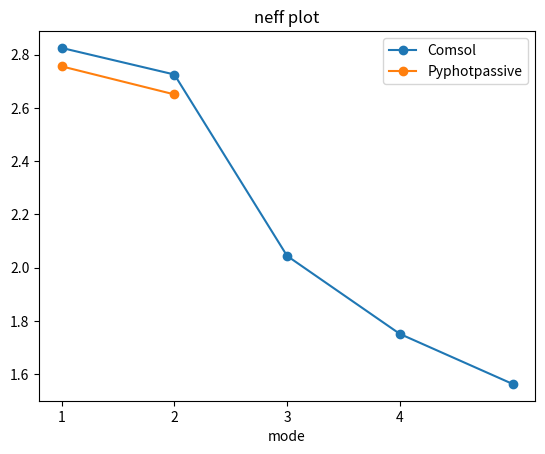
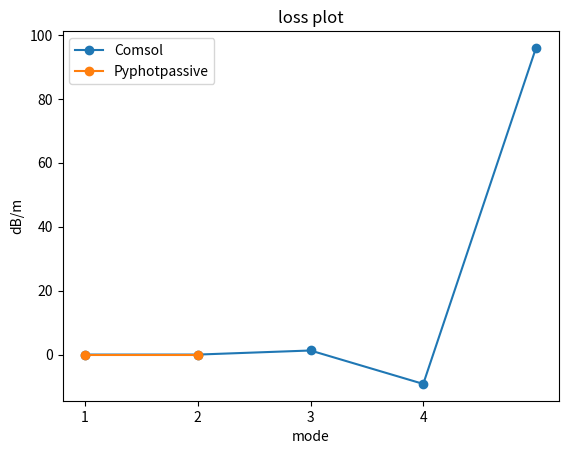

Generate these figures, in order, with matplotlib:
import numpy as np
import matplotlib.pyplot as plt
neff = [2.8249367292552665+3.55572992979015E-12j, 2.725079730355833+5.0539625854543014E-11j, 2.043847532170219+3.6240008997592956E-8j,
1.7508952067195827-2.6071582039007206E-7j, 1.5630548490739649+2.7244086473295554E-6j]
neff_pyphotpassive= [2.75575402-7.05413071e-16j, 2.65038983+8.79871794e-15j]

imag = np.imag(neff)
real = np.real(neff)
imag_pyphotpassive = np.imag(neff_pyphotpassive)
real_pyphotpassive = np.real(neff_pyphotpassive)

filepath = "E:\\campus\\高速长距光纤传输系统软件设计平台\\中期\\曲线图"
l1, = plt.plot(np.linspace(1, len(real), len(real)), real, label='Line',
         marker="o")
l2, = plt.plot(np.linspace(1, len(real_pyphotpassive), len(real_pyphotpassive)), real_pyphotpassive, label='Line',
         marker="o")
plt.legend([l1, l2], ["Comsol", "Pyphotpassive"])

plt.title('neff plot')
plt.xticks(np.arange(1, len(real), 1))
plt.xlabel('mode')
plt.savefig(fname='%s\\%s.png' % (filepath, 'neff_plot'))
plt.close()

loss, loss_pyphotpassive = np.empty_like(imag), np.empty_like(imag_pyphotpassive)
for i in range(len(imag)):
    print(i)
    loss[i] = -20 * np.log10(np.e ** (-2 * np.pi * imag[i] / (1550e-9)))
    try:
        loss_pyphotpassive[i] = -20 * np.log10(np.e ** (-2 * np.pi * imag_pyphotpassive[i] / (1550e-9)))
    except:
        continue
l1, = plt.plot(np.linspace(1, len(imag), len(imag)), loss, label='Line',
         marker="o")
l2, = plt.plot(np.linspace(1, len(imag_pyphotpassive), len(imag_pyphotpassive)), loss_pyphotpassive, label='Line',
         marker="o")
plt.legend([l1, l2], ["Comsol", "Pyphotpassive"])
plt.title('loss plot')
plt.xticks(np.arange(1, len(imag), 1))
plt.xlabel('mode')
plt.ylabel('dB/m')
plt.savefig(fname='%s\\%s.png' % (filepath, 'loss_plot'))
plt.close()
